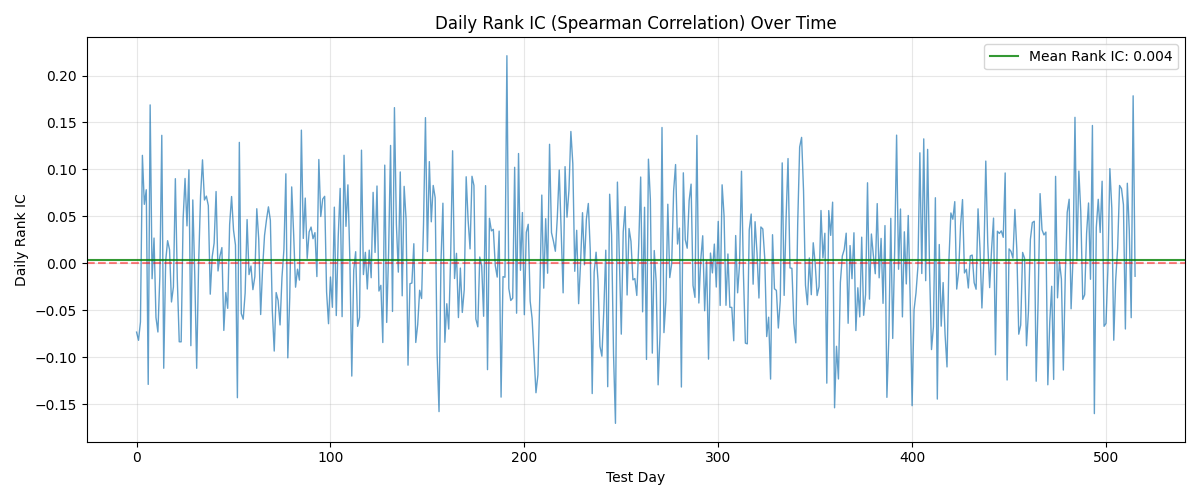

The table this chart was drawn from, first rows:
day, rank_ic
0, -0.07324
1, -0.08194
2, -0.06235
3, 0.115
4, 0.06284
5, 0.07836
6, -0.1289
7, 0.1687
8, -0.01637
9, 0.02692
10, -0.05761
11, -0.07311
12, -0.01419
13, 0.1363
14, -0.1117
15, 0.002246
16, 0.02413
17, 0.01463
18, -0.04112
19, -0.02507
20, 0.09013
21, -0.01633
22, -0.0835
23, -0.08359
24, 0.04712
25, 0.09037
26, 0.03989
27, 0.09958
28, -0.08767
29, 0.06751
30, -0.0116
31, -0.1117
32, -0.000755
33, 0.07164
34, 0.1102
35, 0.06745
36, 0.07157
37, 0.06154
38, -0.03283
39, 0.006855
40, 0.02158
41, 0.07645
42, -0.00812
43, 0.007796
44, 0.01677
45, -0.0714
46, -0.03113
47, -0.0479
48, 0.04141
49, 0.07115
50, 0.03537
51, 0.0195
52, -0.1431
53, 0.1288
54, -0.05349
55, -0.05948
56, -0.03144
57, 0.04662
58, -0.01196
59, -0.002842
... 456 more rows
